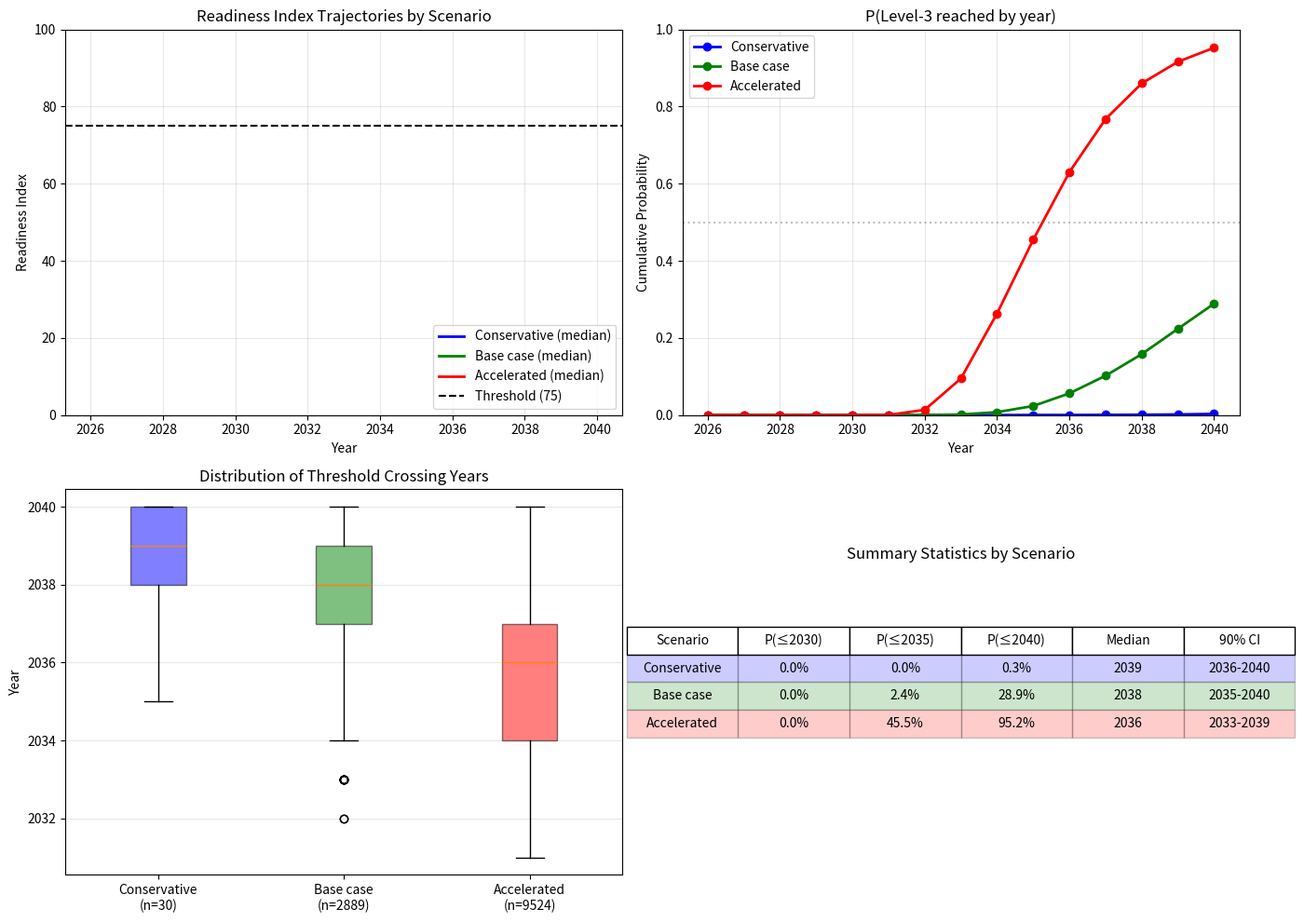

The script that saved this image: (Note: this script raises an exception after producing the figure.)
"""
Monte Carlo Forecasting Model for AI Agent Networks
Predicts when "Level-3 reality" (global social reality) is reached
"""

import numpy as np
import matplotlib.pyplot as plt
import pandas as pd
from dataclasses import dataclass
from typing import Tuple, Dict, List

# Set random seed for reproducibility
np.random.seed(42)


@dataclass
class PillarConfig:
    """Configuration for one pillar of the readiness index"""
    name: str
    code: str
    initial_2026: float
    growth_mu: float  # Expected annual log growth
    volatility: float  # Annual volatility (sigma)
    neg_shock_prob: float  # Probability of negative shock
    neg_shock_size: float  # Size of negative shock (log scale)
    weight: float  # Weight in geometric mean


@dataclass
class Scenario:
    """A complete scenario configuration"""
    name: str
    pillars: List[PillarConfig]
    threshold: float = 75.0
    floor_values: Dict[str, float] = None
    min_consecutive_years: int = 2


class AgentNetworkForecaster:
    """Monte Carlo forecaster for AI agent network readiness"""
    
    def __init__(self, scenario: Scenario, n_simulations: int = 10000):
        self.scenario = scenario
        self.n_simulations = n_simulations
        self.years = np.arange(2026, 2041)  # 2026 to 2040
        
    def _simulate_pillar(self, pillar: PillarConfig) -> np.ndarray:
        """Simulate one pillar over time"""
        n_years = len(self.years)
        values = np.zeros((self.n_simulations, n_years))
        values[:, 0] = pillar.initial_2026
        
        for t in range(1, n_years):
            # Log-normal growth
            log_growth = np.random.normal(pillar.growth_mu, pillar.volatility, self.n_simulations)
            
            # Add occasional shocks
            shocks = np.random.random(self.n_simulations) < pillar.neg_shock_prob
            log_growth[shocks] += pillar.neg_shock_size
            
            # Update values
            values[:, t] = values[:, t-1] * np.exp(log_growth)
            
            # Cap at 100
            values[:, t] = np.clip(values[:, t], 0, 100)
            
        return values
    
    def _calculate_readiness_index(self, pillar_values: Dict[str, np.ndarray]) -> np.ndarray:
        """Calculate weighted geometric mean readiness index"""
        n_years = len(self.years)
        index = np.ones((self.n_simulations, n_years)) * 100.0
        
        for pillar in self.scenario.pillars:
            code = pillar.code
            weight = pillar.weight
            values = pillar_values[code]
            index *= (values / 100.0) ** weight
            
        index *= 100.0  # Scale back to 0-100
        return index
    
    def _check_threshold_crossing(self, index: np.ndarray, pillar_values: Dict[str, np.ndarray]) -> np.ndarray:
        """Check for each simulation when threshold is crossed and sustained"""
        crossing_years = np.full(self.n_simulations, np.nan)
        
        floor_codes = list(self.scenario.floor_values.keys()) if self.scenario.floor_values else []
        
        for i in range(self.n_simulations):
            consecutive = 0
            for t, year in enumerate(self.years):
                # Check main threshold
                above_threshold = index[i, t] >= self.scenario.threshold
                
                # Check floor constraints
                floors_met = all(
                    pillar_values[code][i, t] >= self.scenario.floor_values.get(code, 0)
                    for code in floor_codes
                )
                
                if above_threshold and floors_met:
                    consecutive += 1
                    if consecutive >= self.scenario.min_consecutive_years:
                        crossing_years[i] = year
                        break
                else:
                    consecutive = 0
                    
        return crossing_years
    
    def run_simulation(self) -> Dict:
        """Run full Monte Carlo simulation"""
        # Simulate all pillars
        pillar_values = {}
        for pillar in self.scenario.pillars:
            pillar_values[pillar.code] = self._simulate_pillar(pillar)
        
        # Calculate readiness index
        index = self._calculate_readiness_index(pillar_values)
        
        # Check threshold crossing
        crossing_years = self._check_threshold_crossing(index, pillar_values)
        
        return {
            'pillar_values': pillar_values,
            'index': index,
            'crossing_years': crossing_years
        }
    
    def calculate_statistics(self, results: Dict) -> Dict:
        """Calculate summary statistics from simulation results"""
        crossing_years = results['crossing_years']
        valid_crossings = crossing_years[~np.isnan(crossing_years)]
        
        stats = {
            'p_by_2030': np.mean(crossing_years <= 2030) if len(valid_crossings) > 0 else 0,
            'p_by_2035': np.mean(crossing_years <= 2035) if len(valid_crossings) > 0 else 0,
            'p_by_2040': np.mean(crossing_years <= 2040) if len(valid_crossings) > 0 else 0,
            'median_year': np.median(valid_crossings) if len(valid_crossings) > 0 else np.nan,
            'p5_year': np.percentile(valid_crossings, 5) if len(valid_crossings) > 0 else np.nan,
            'p95_year': np.percentile(valid_crossings, 95) if len(valid_crossings) > 0 else np.nan,
            'never_crosses': np.mean(np.isnan(crossing_years)),
            'n_simulations': self.n_simulations,
        }
        
        # Calculate year-by-year probabilities
        year_probs = {}
        for year in self.years:
            year_probs[year] = np.mean(crossing_years <= year) if len(valid_crossings) > 0 else 0
            
        stats['year_probs'] = year_probs
        
        return stats


def create_scenarios() -> Dict[str, Scenario]:
    """Create the three scenarios: Conservative, Base, Accelerated"""
    
    # Conservative scenario
    conservative_pillars = [
        PillarConfig("Capability", "C", 55, 0.12, 0.10, 0.08, -0.12, 0.20),
        PillarConfig("Efficiency", "E", 45, 0.20, 0.12, 0.06, -0.08, 0.20),
        PillarConfig("Memory", "M", 30, 0.08, 0.15, 0.12, -0.15, 0.15),
        PillarConfig("Reliability", "R", 28, 0.10, 0.15, 0.15, -0.18, 0.15),
        PillarConfig("Network", "N", 20, 0.08, 0.18, 0.18, -0.20, 0.12),
        PillarConfig("Governance", "G", 25, 0.04, 0.12, 0.20, -0.25, 0.10),
        PillarConfig("Demand", "D", 50, 0.08, 0.10, 0.08, -0.08, 0.08),
    ]
    
    # Base case scenario
    base_pillars = [
        PillarConfig("Capability", "C", 55, 0.18, 0.08, 0.05, -0.08, 0.20),
        PillarConfig("Efficiency", "E", 45, 0.28, 0.10, 0.04, -0.06, 0.20),
        PillarConfig("Memory", "M", 30, 0.14, 0.12, 0.08, -0.10, 0.15),
        PillarConfig("Reliability", "R", 28, 0.16, 0.12, 0.10, -0.12, 0.15),
        PillarConfig("Network", "N", 20, 0.15, 0.15, 0.12, -0.15, 0.12),
        PillarConfig("Governance", "G", 25, 0.08, 0.10, 0.15, -0.18, 0.10),
        PillarConfig("Demand", "D", 50, 0.12, 0.07, 0.05, -0.06, 0.08),
    ]
    
    # Accelerated scenario
    accelerated_pillars = [
        PillarConfig("Capability", "C", 55, 0.22, 0.06, 0.03, -0.05, 0.20),
        PillarConfig("Efficiency", "E", 45, 0.35, 0.08, 0.02, -0.04, 0.20),
        PillarConfig("Memory", "M", 30, 0.20, 0.10, 0.05, -0.06, 0.15),
        PillarConfig("Reliability", "R", 28, 0.22, 0.10, 0.06, -0.08, 0.15),
        PillarConfig("Network", "N", 20, 0.22, 0.12, 0.08, -0.10, 0.12),
        PillarConfig("Governance", "G", 25, 0.12, 0.08, 0.10, -0.12, 0.10),
        PillarConfig("Demand", "D", 50, 0.18, 0.06, 0.03, -0.04, 0.08),
    ]
    
    floor_values = {"M": 60, "R": 60, "N": 60, "G": 60}
    
    scenarios = {
        "Conservative": Scenario("Conservative", conservative_pillars, 75.0, floor_values, 2),
        "Base case": Scenario("Base case", base_pillars, 75.0, floor_values, 2),
        "Accelerated": Scenario("Accelerated", accelerated_pillars, 75.0, floor_values, 2),
    }
    
    return scenarios


def run_all_scenarios(n_simulations: int = 10000) -> Dict[str, Dict]:
    """Run all scenarios and collect results"""
    scenarios = create_scenarios()
    all_results = {}
    
    for name, scenario in scenarios.items():
        print(f"\nRunning {name} scenario...")
        forecaster = AgentNetworkForecaster(scenario, n_simulations)
        results = forecaster.run_simulation()
        stats = forecaster.calculate_statistics(results)
        all_results[name] = {
            'scenario': scenario,
            'forecaster': forecaster,
            'results': results,
            'stats': stats
        }
        
    return all_results


def plot_forecast_results(all_results: Dict[str, Dict]):
    """Create visualization of forecast results"""
    fig, axes = plt.subplots(2, 2, figsize=(14, 10))
    
    # 1. Readiness index trajectories
    ax1 = axes[0, 0]
    colors = {'Conservative': 'blue', 'Base case': 'green', 'Accelerated': 'red'}
    
    for scenario_name, data in all_results.items():
        index = data['results']['index']
        years = data['forecaster'].years
        
        # Plot median and confidence bands
        median = np.median(index, axis=0)
        p5 = np.percentile(index, 5, axis=0)
        p95 = np.percentile(index, 95, axis=0)
        p25 = np.percentile(index, 25, axis=0)
        p75 = np.percentile(index, 75, axis=0)
        
        color = colors[scenario_name]
        ax1.plot(years, median, color=color, linewidth=2, label=f"{scenario_name} (median)")
        ax1.fill_between(years, p25, p75, color=color, alpha=0.2)
        ax1.fill_between(years, p5, p95, color=color, alpha=0.1)
    
    ax1.axhline(y=75, color='black', linestyle='--', label='Threshold (75)')
    ax1.set_xlabel("Year")
    ax1.set_ylabel("Readiness Index")
    ax1.set_title("Readiness Index Trajectories by Scenario")
    ax1.legend(loc='lower right')
    ax1.set_ylim(0, 100)
    ax1.grid(True, alpha=0.3)
    
    # 2. Cumulative probability of reaching threshold
    ax2 = axes[0, 1]
    
    for scenario_name, data in all_results.items():
        year_probs = data['stats']['year_probs']
        years = list(year_probs.keys())
        probs = list(year_probs.values())
        
        ax2.plot(years, probs, marker='o', linewidth=2, label=scenario_name, color=colors[scenario_name])
    
    ax2.axhline(y=0.5, color='gray', linestyle=':', alpha=0.5)
    ax2.set_xlabel("Year")
    ax2.set_ylabel("Cumulative Probability")
    ax2.set_title("P(Level-3 reached by year)")
    ax2.legend()
    ax2.set_ylim(0, 1)
    ax2.grid(True, alpha=0.3)
    
    # 3. Distribution of crossing years
    ax3 = axes[1, 0]
    
    crossing_data = []
    labels = []
    for scenario_name, data in all_results.items():
        crossing_years = data['results']['crossing_years']
        valid = crossing_years[~np.isnan(crossing_years)]
        if len(valid) > 0:
            crossing_data.append(valid)
            labels.append(f"{scenario_name}\n(n={len(valid)})")
    
    bp = ax3.boxplot(crossing_data, labels=labels, patch_artist=True)
    for patch, color in zip(bp['boxes'], colors.values()):
        patch.set_facecolor(color)
        patch.set_alpha(0.5)
    
    ax3.set_ylabel("Year")
    ax3.set_title("Distribution of Threshold Crossing Years")
    ax3.grid(True, alpha=0.3, axis='y')
    
    # 4. Summary statistics table
    ax4 = axes[1, 1]
    ax4.axis('off')
    
    table_data = []
    for scenario_name in ['Conservative', 'Base case', 'Accelerated']:
        stats = all_results[scenario_name]['stats']
        table_data.append([
            scenario_name,
            f"{stats['p_by_2030']:.1%}",
            f"{stats['p_by_2035']:.1%}",
            f"{stats['p_by_2040']:.1%}",
            f"{stats['median_year']:.0f}" if not np.isnan(stats['median_year']) else "N/A",
            f"{stats['p5_year']:.0f}-{stats['p95_year']:.0f}" if not np.isnan(stats['p5_year']) else "N/A"
        ])
    
    table = ax4.table(
        cellText=table_data,
        colLabels=['Scenario', 'P(≤2030)', 'P(≤2035)', 'P(≤2040)', 'Median', '90% CI'],
        loc='center',
        cellLoc='center'
    )
    table.auto_set_font_size(False)
    table.set_fontsize(10)
    table.scale(1.2, 1.5)
    
    # Color code rows
    for i, color in enumerate(['blue', 'green', 'red']):
        for j in range(6):
            table[(i+1, j)].set_facecolor(colors[list(colors.keys())[i]])
            table[(i+1, j)].set_alpha(0.2)
    
    ax4.set_title("Summary Statistics by Scenario", y=0.8, fontsize=12)
    
    plt.tight_layout()
    plt.savefig("../assets/forecast_distribution.png", dpi=150, bbox_inches="tight")
    plt.close()
    print("✓ Saved: assets/forecast_distribution.png")


def print_forecast_report(all_results: Dict[str, Dict]):
    """Print comprehensive forecast report"""
    print("=" * 70)
    print("AI AGENT NETWORK FORECAST - MONTE CARLO SIMULATION")
    print("=" * 70)
    
    print("\nMODEL PARAMETERS")
    print("-" * 50)
    print(f"Simulations per scenario: {list(all_results.values())[0]['stats']['n_simulations']:,}")
    print(f"Threshold: 75 (Readiness Index)")
    print(f"Floor constraints: M≥60, R≥60, N≥60, G≥60")
    print(f"Minimum consecutive years: 2")
    
    print("\n7-PILLAR READINESS INDEX")
    print("-" * 50)
    print("C = Capability")
    print("E = Efficiency")
    print("M = Memory")
    print("R = Reliability")
    print("N = Network coordination")
    print("G = Governance")
    print("D = Demand")
    
    print("\nSCENARIO PARAMETERS (2026 baseline)")
    print("-" * 50)
    for scenario_name in ['Conservative', 'Base case', 'Accelerated']:
        scenario = all_results[scenario_name]['scenario']
        print(f"\n{scenario_name}:")
        for pillar in scenario.pillars:
            print(f"  {pillar.code} ({pillar.name:12}): {pillar.initial_2026:.0f} → μ={pillar.growth_mu:.2f}, σ={pillar.volatility:.2f}")
    
    print("\nRESULTS BY SCENARIO")
    print("-" * 50)
    for scenario_name in ['Conservative', 'Base case', 'Accelerated']:
        stats = all_results[scenario_name]['stats']
        print(f"\n{scenario_name}:")
        print(f"  P(Level-3 by 2030): {stats['p_by_2030']:.1%}")
        print(f"  P(Level-3 by 2035): {stats['p_by_2035']:.1%}")
        print(f"  P(Level-3 by 2040): {stats['p_by_2040']:.1%}")
        print(f"  Median arrival:     {stats['median_year']:.0f}" if not np.isnan(stats['median_year']) else "  Median arrival:     Never")
        print(f"  90% Credible Interval: {stats['p5_year']:.0f}-{stats['p95_year']:.0f}" if not np.isnan(stats['p5_year']) else "  90% CI: N/A")
        print(f"  Never reaches:      {stats['never_crosses']:.1%}")
    
    print("\nKEY INSIGHTS")
    print("-" * 50)
    base_stats = all_results['Base case']['stats']
    print(f"• Most likely scenario (base case): {base_stats['median_year']:.0f} median arrival")
    print(f"• Wide uncertainty: {base_stats['p5_year']:.0f}-{base_stats['p95_year']:.0f} 90% credible interval")
    print(f"• Technical feasibility (lower threshold) likely much earlier")
    print(f"• Governance (G) and Memory (M) are often the binding constraints")
    
    print("\n" + "=" * 70)


if __name__ == "__main__":
    # Run all scenarios
    print("Running Monte Carlo forecast model...")
    print("This may take a moment...")
    
    all_results = run_all_scenarios(n_simulations=10000)
    
    # Generate outputs
    print_forecast_report(all_results)
    plot_forecast_results(all_results)
    
    print("\n✓ Forecast model analysis complete!")
